Run: headless pygame with SDL's dummy video driver; simulated clock (each Clock.tick advances the game by its frame time, no real sleeping); random seed 0; keys injected as events and as key.get_pressed() state; mouse plan: one left click at the window centre at the start of phase 2, then a move to the lower-right quarter at the start of phase 3.
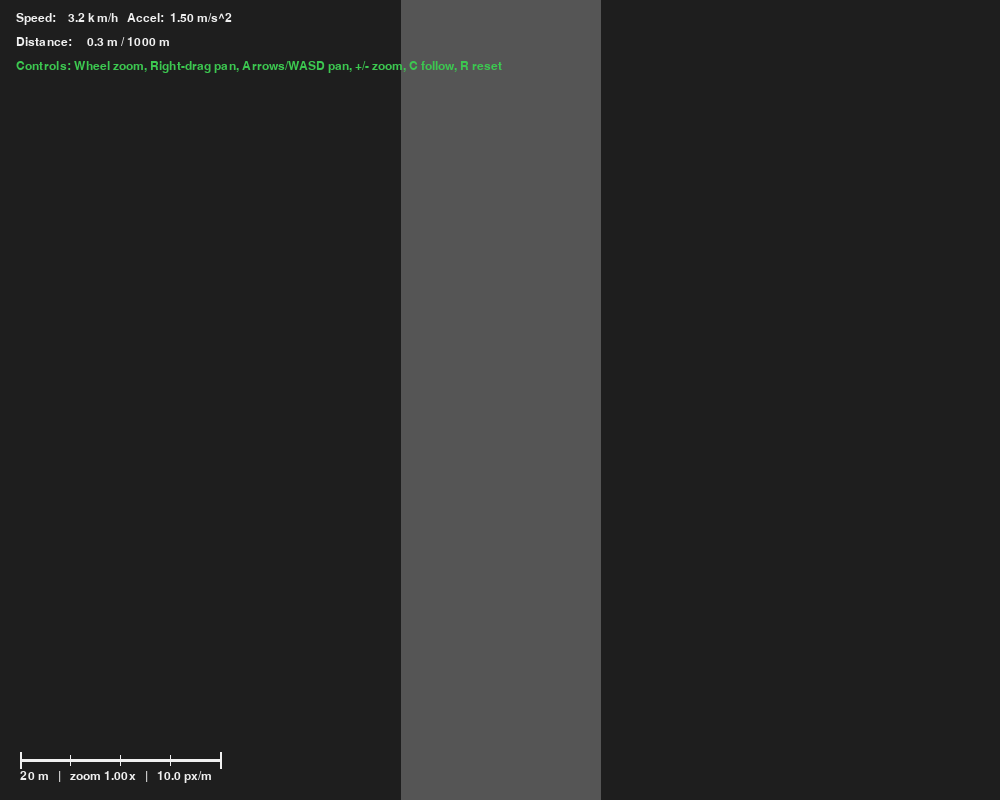
Frame 1 of 4 · flips 1–60 · no input
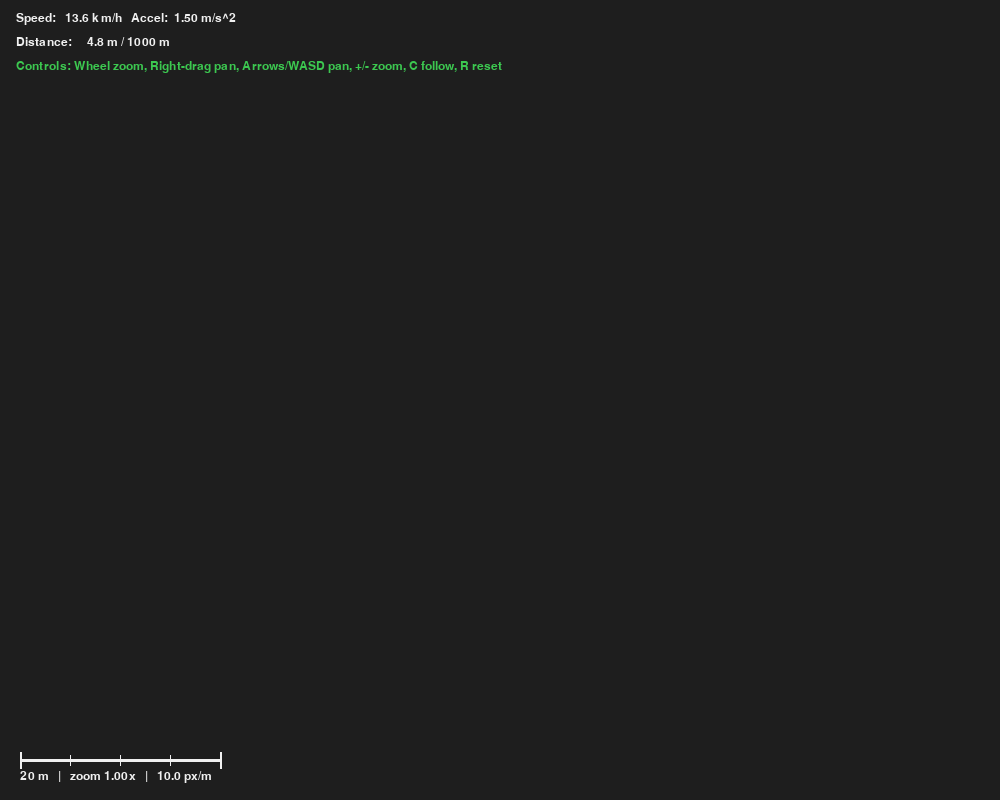
Frame 2 of 4 · flips 61–180 · clicked the window centre · tapped SPACE, RETURN · held RIGHT (→), D
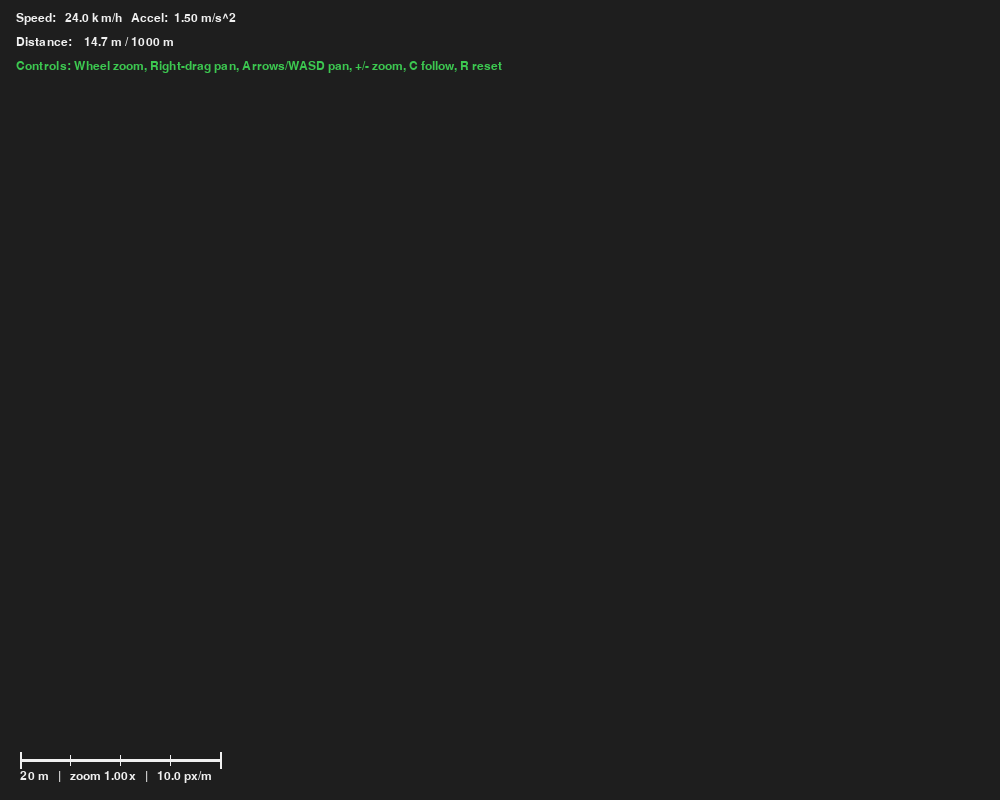
Frame 3 of 4 · flips 181–300 · moved the mouse to the lower-right quarter · held DOWN (↓), S
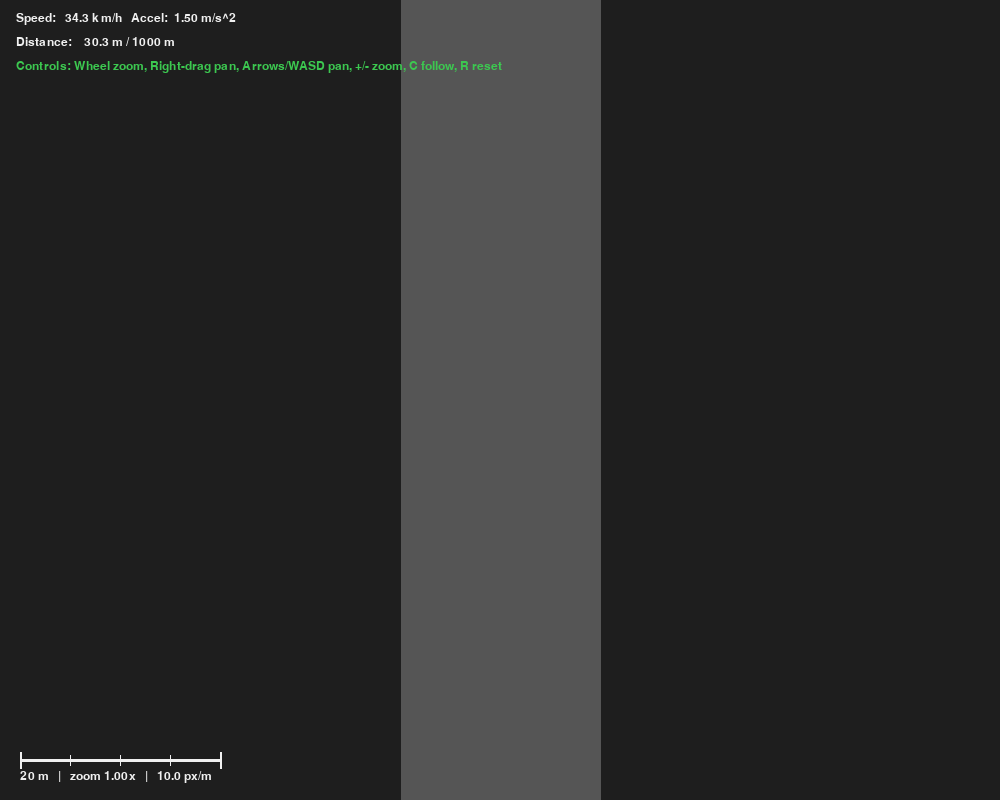
Frame 4 of 4 · flips 301–420 · held LEFT (←), A, UP (↑), W

The pygame program that drew these frames:

# --- CONFIGURATION & CONSTANTS ---
# (from config.py)
TRUCK_CAPACITY_TON = 5.0
MINE_INITIAL_TON   = 10.0
LOAD_RATE_TPS      = 1.0
UNLOAD_RATE_TPS    = 1.0
VCAP_EMPTY_KMH     = 120.0
VCAP_LOADED_KMH    = 80.0
UTURN_TIME_S       = 2.0
STOP_ZONE_M        = 5.0
STOP_EPS_M         = 1.0
ROAD_LEN_M      = 1_000.0
LANE_WIDTH_M    = 3.5
LANES           = 4
BASE_SCALE      = 10.0
TARGET_KMH      = 120.0
AUTO_MODE       = True
FOLLOW_TRUCK    = False
MASS_KG         = 20_000.0
CD              = 0.8
FRONTAL_AREA    = 8.0
CRR             = 0.006
AIR_DENS        = 1.225
MU_TIRE         = 0.8
P_MAX_W         = 300_000.0
A_BRAKE_COMF    = 3.0
A_BRAKE_MAX     = 4.5
TRUCK_LEN_M     = 8.0
TRUCK_WID_M     = 2.5
WIN_W           = 1000
WIN_H           = 800
FPS             = 60
PAN_SPEED_MPS   = 80.0
PAN_SPEED_FAST  = 200.0
ZOOM_STEP       = 1.1
Kp          = 0.8
Ki          = 0.2
JERK_LIMIT  = 2.0
DRIVE_SIDE      = "left"
WHEELBASE_M        = 4.0
STEER_MAX_DEG      = 28.0
STEER_RATE_DEGPS   = 180.0
STEER_MAX_RAD      = STEER_MAX_DEG * 3.1415926535 / 180.0
STEER_RATE_RADPS   = STEER_RATE_DEGPS * 3.1415926535 / 180.0
LOOKAHEAD_GAIN     = 1.2
LOOKAHEAD_MIN_M    = 5.0
LOOKAHEAD_MAX_M    = 40.0
ROAD_WIDTH_M       = 20.0
PASS_MARGIN_M      = 0.5

# --- MODEL CLASSES ---
from dataclasses import dataclass
@dataclass
class TruckState:
    x: float = 0.0
    y: float = 0.0
    yaw: float = 1.5707963268
    delta: float = 0.0
    v: float = 0.0
    a: float = 0.0
    s_path: float = 0.0
    cargo_ton: float = 0.0
    state: str = "DRIVE_TO_MINE"
    state_timer: float = 0.0
    width_m: float = 2.5
    length_m: float = 8.0
@dataclass
class ControllerState:
    int_err: float = 0.0
    a_cmd_prev: float = 0.0
@dataclass
class Camera:
    cx: float
    cy: float
    zoom: float
@dataclass
class World:
    road_len_m: float
    lane_width_m: float
    lanes: int
    mine_ton: float = 0.0
    dump_ton: float = 0.0
    road_width_m: float = 8.0

# --- LANES ---
def clamp_lane_index(lane_index: int, lanes: int) -> int:
    return max(1, min(lanes, lane_index))
def default_lane(lanes: int, drive_side: str) -> int:
    side = (drive_side or "right").lower()
    return 1 if side == "left" else lanes
def lane_center_x(lane_index: int, lane_width_m: float) -> float:
    return (lane_index - 0.5) * lane_width_m

# --- ROAD ---
def can_pass(road_width_m: float, truck_width_m: float, margin_m: float = 0.5) -> bool:
    return road_width_m >= (2.0 * truck_width_m + 2.0 * margin_m)
def default_lateral_offset(drive_side: str, road_width_m: float, truck_width_m: float) -> float:
    side = (drive_side or "left").lower()
    sign = -1.0 if side == "left" else +1.0
    max_off = 0.5 * (road_width_m - truck_width_m)
    return max(-max_off, min(max_off, sign * 0.25 * road_width_m))

# --- PHYSICS ---
import math
def kmh_to_ms(kmh): return kmh / 3.6
def ms_to_kmh(ms):  return ms * 3.6
TARGET_MS = kmh_to_ms(TARGET_KMH)
def current_mass_kg(cargo_ton: float) -> float:
    return MASS_KG + cargo_ton * 1000.0
def resist_forces(v_ms: float, mass_kg: float) -> float:
    F_rr = CRR * mass_kg * 9.81
    F_d  = 0.5 * AIR_DENS * CD * FRONTAL_AREA * v_ms * v_ms
    return F_rr + F_d
def traction_force_from_power(v_ms: float, throttle: float, mass_kg: float) -> float:
    v_eff = max(v_ms, 0.5)
    F_power = (P_MAX_W * max(0.0, min(1.0, throttle))) / v_eff
    F_mu = MU_TIRE * mass_kg * 9.81
    return min(F_power, F_mu)
def brake_force_from_command(brake_cmd: float, mass_kg: float) -> float:
    brake_cmd = max(0.0, min(1.0, brake_cmd))
    return brake_cmd * mass_kg * A_BRAKE_MAX
def stopping_distance(v_ms: float, a_dec: float) -> float:
    if a_dec <= 0.0:
        return float('inf')
    return v_ms * v_ms / (2.0 * a_dec)

# --- PATH ---
from typing import List, Tuple
Vec2 = Tuple[float, float]
def _dist(a: Vec2, b: Vec2) -> float:
    dx, dy = a[0]-b[0], a[1]-b[1]
    return math.hypot(dx, dy)
class Path:
    def __init__(self, waypoints: List[Vec2]):
        assert len(waypoints) >= 2
        self.wp = waypoints
        self.s = [0.0]
        for i in range(1, len(self.wp)):
            self.s.append(self.s[-1] + _dist(self.wp[i-1], self.wp[i]))
        self.length = self.s[-1]
    def project(self, p: Vec2) -> Tuple[float, Vec2, int]:
        best_d = 1e18
        best_s = 0.0
        best_pt = self.wp[0]
        best_i = 0
        for i in range(1, len(self.wp)):
            a = self.wp[i-1]; b = self.wp[i]
            ax, ay = a; bx, by = b
            apx, apy = p[0]-ax, p[1]-ay
            abx, aby = bx-ax, by-ay
            ab2 = abx*abx + aby*aby
            t = 0.0 if ab2 < 1e-9 else max(0.0, min(1.0, (apx*abx + apy*aby)/ab2))
            qx = ax + t*abx; qy = ay + t*aby
            d = math.hypot(p[0]-qx, p[1]-qy)
            if d < best_d:
                best_d = d
                best_i = i
                best_pt = (qx, qy)
                best_s = self.s[i-1] + math.hypot(qx-ax, qy-ay)
        return best_s, best_pt, best_i
    def point_at(self, s_query: float) -> Vec2:
        s = max(0.0, min(self.length, s_query))
        lo, hi = 0, len(self.wp)-1
        while lo < hi and not (self.s[lo] <= s <= self.s[lo+1]):
            mid = (lo + hi)//2
            if self.s[mid] < s:
                lo = mid
            else:
                hi = mid
        i = min(lo, len(self.wp)-2)
        a = self.wp[i]; b = self.wp[i+1]
        seg_len = self.s[i+1] - self.s[i]
        t = 0.0 if seg_len < 1e-9 else (s - self.s[i]) / seg_len
        return (a[0] + t*(b[0]-a[0]), a[1] + t*(b[1]-a[1]))
    def tangent_at(self, s_query: float) -> Vec2:
        s = max(0.0, min(self.length, s_query))
        lo, hi = 0, len(self.wp)-1
        while lo < hi and not (self.s[lo] <= s <= self.s[lo+1]):
            mid = (lo + hi)//2
            if self.s[mid] < s:
                lo = mid
            else:
                hi = mid
        i = min(lo, len(self.wp)-2)
        a = self.wp[i]; b = self.wp[i+1]
        dx, dy = b[0]-a[0], b[1]-a[1]
        L = math.hypot(dx, dy)
        return (dx/L, dy/L) if L > 1e-9 else (1.0, 0.0)
    def lookahead_point(self, s_now: float, ld: float) -> Vec2:
        return self.point_at(s_now + ld)
    @staticmethod
    def build_straight_with_turnpads(length_m: float, radius_m: float, offset_x: float = 0.0, n_arc_pts: int = 24):
        wp = []
        wp.append((offset_x, 0.0))
        wp.append((offset_x, length_m - radius_m))
        cx, cy = offset_x + radius_m, length_m - radius_m
        for i in range(n_arc_pts+1):
            th = -math.pi/2 + i * (math.pi / n_arc_pts)
            wp.append((cx + radius_m * math.cos(th), cy + radius_m * math.sin(th)))
        wp.append((offset_x + 2*radius_m, radius_m))
        cxb, cyb = offset_x + radius_m, radius_m
        for i in range(n_arc_pts+1):
            th = math.pi/2 + i * (math.pi / n_arc_pts)
            wp.append((cxb + radius_m * math.cos(th), cyb + radius_m * math.sin(th)))
        wp.append((offset_x, 0.0))
        return Path(wp)

# --- STEERING ---
def dynamic_lookahead(v_ms: float) -> float:
    return max(LOOKAHEAD_MIN_M, min(LOOKAHEAD_MAX_M, LOOKAHEAD_GAIN * max(0.0, v_ms)))
def pure_pursuit_delta(x, y, yaw, path, s_on_path, v_ms, dt, delta_prev, dir_sign, remaining_dist):
    ld = dynamic_lookahead(v_ms)
    ld = min(ld, max(3.0, 0.7 * max(0.0, remaining_dist)))
    s_target = s_on_path + (dir_sign * ld)
    tx, ty = path.point_at(s_target)
    dx, dy = tx - x, ty - y
    ca, sa = math.cos(yaw), math.sin(yaw)
    x_v =  ca*dx + sa*dy
    y_v = -sa*dx + ca*dy
    alpha = math.atan2(y_v, x_v)
    delta = math.atan2(2.0 * WHEELBASE_M * math.sin(alpha), max(1e-3, ld))
    delta = max(-STEER_MAX_RAD, min(STEER_MAX_RAD, delta))
    dmax = STEER_RATE_RADPS * dt
    delta = max(delta_prev - dmax, min(delta, delta_prev + dmax))
    return delta

# --- CAMERA ---
def scale_px_per_m(zoom: float) -> float:
    return BASE_SCALE * zoom
def world_to_screen(xm, ym, cam, win_w, win_h):
    S = scale_px_per_m(cam.zoom)
    xs = win_w * 0.5 + (xm - cam.cx) * S
    ys = win_h * 0.5 + (cam.cy - ym) * S
    return int(xs), int(ys)
def screen_to_world(xs, ys, cam, win_w, win_h):
    S = scale_px_per_m(cam.zoom)
    xm = cam.cx + (xs - win_w * 0.5) / S
    ym = cam.cy - (ys - win_h * 0.5) / S
    return xm, ym
def zoom_at_cursor(cam, factor, mouse_pos, win_w, win_h):
    if factor <= 0.0:
        return
    mx, my = mouse_pos
    wx_before, wy_before = screen_to_world(mx, my, cam, win_w, win_h)
    cam.zoom *= factor
    cam.zoom = max(0.05, min(20.0, cam.zoom))
    wx_after, wy_after = screen_to_world(mx, my, cam, win_w, win_h)
    cam.cx += (wx_before - wx_after)
    cam.cy += (wy_before - wy_after)

# --- CYCLE ---
DRIVE_TO_MINE = "DRIVE_TO_MINE"
LOAD          = "LOAD"
UTURN         = "UTURN"
DRIVE_TO_DUMP = "DRIVE_TO_DUMP"
UNLOAD        = "UNLOAD"
IDLE          = "IDLE"
def mine_stop_s(world): return world.road_len_m - STOP_ZONE_M
def dump_stop_s(world): return 0.0 + STOP_ZONE_M
def init_cycle(world, truck):
    truck.state = DRIVE_TO_MINE
    truck.state_timer = 0.0
def update_cycle(dt, world, truck):
    loaded = truck.cargo_ton > 1e-6
    vcap_kmh = VCAP_LOADED_KMH if loaded else VCAP_EMPTY_KMH
    vcap_ms = vcap_kmh / 3.6
    if truck.state == DRIVE_TO_MINE:
        target_s = mine_stop_s(world)
        dir_sign = +1
        if abs(truck.s_path - target_s) < STOP_EPS_M and truck.v < 0.2:
            truck.state = LOAD
            truck.state_timer = 0.0
        return target_s, vcap_ms, dir_sign
    elif truck.state == LOAD:
        target_s = truck.s_path
        dir_sign = 0
        room_t = max(0.0, TRUCK_CAPACITY_TON - truck.cargo_ton)
        take_t = min(LOAD_RATE_TPS * dt, room_t, world.mine_ton)
        truck.cargo_ton += take_t
        world.mine_ton  -= take_t
        if room_t - take_t <= 1e-6 or world.mine_ton <= 1e-6:
            truck.state = UTURN
            truck.state_timer = UTURN_TIME_S
        return target_s, 0.0, dir_sign
    elif truck.state == UTURN:
        target_s = truck.s_path
        dir_sign = 0
        truck.state_timer -= dt
        if truck.state_timer <= 0.0:
            if truck.cargo_ton > 1e-6:
                truck.state = DRIVE_TO_DUMP
            elif world.mine_ton > 1e-6:
                truck.state = DRIVE_TO_MINE
            else:
                truck.state = IDLE
        return target_s, 0.0, dir_sign
    elif truck.state == DRIVE_TO_DUMP:
        target_s = dump_stop_s(world)
        dir_sign = -1
        if abs(truck.s_path - target_s) < STOP_EPS_M and truck.v < 0.2:
            truck.state = UNLOAD
            truck.state_timer = 0.0
        return target_s, vcap_ms, dir_sign
    elif truck.state == UNLOAD:
        target_s = truck.s_path
        dir_sign = 0
        drop_t = min(UNLOAD_RATE_TPS * dt, truck.cargo_ton)
        truck.cargo_ton -= drop_t
        world.dump_ton   += drop_t
        if truck.cargo_ton <= 1e-6:
            truck.state = UTURN
            truck.state_timer = UTURN_TIME_S
        return target_s, 0.0, dir_sign
    else:
        return truck.s_path, 0.0, 0

# --- CONTROL ---
def controller(dt, s, v, mass_kg, target_s, vcap_ms, ctrl, dir_sign):
    dist = max(0.0, dir_sign * (target_s - s))
    v_stop_cap = math.sqrt(max(0.0, 2.0 * A_BRAKE_COMF * dist))
    v_ref = min(vcap_ms, v_stop_cap)
    v_margin = 0.5
    need_emergency = v > (v_stop_cap + v_margin)
    a_brake_limit = A_BRAKE_MAX if need_emergency else A_BRAKE_COMF
    tau = 0.6
    a_des = (v_ref - v) / max(0.1, tau)
    a_raw = max(-a_brake_limit, min(1.5, a_des))
    da_max = JERK_LIMIT * dt
    a_cmd = max(ctrl.a_cmd_prev - da_max, min(a_raw, ctrl.a_cmd_prev + da_max))
    ctrl.a_cmd_prev = a_cmd
    F_res = resist_forces(v, mass_kg)
    if a_cmd >= 0.0:
        F_need = mass_kg * a_cmd + F_res
        lo, hi = 0.0, 1.0
        for _ in range(12):
            mid = 0.5 * (lo + hi)
            if traction_force_from_power(v, mid, mass_kg) >= F_need:
                hi = mid
            else:
                lo = mid
        throttle = hi
        brake = 0.0
    else:
        F_need_brake = max(0.0, mass_kg * (-a_cmd) - F_res)
        brake = min(1.0, F_need_brake / (mass_kg * A_BRAKE_MAX))
        throttle = 0.0
    return throttle, brake

# --- AGENT ---
class AgentConfig:
    def __init__(self, id: str, keep_side: str = "left"):
        self.id = id
        self.keep_side = keep_side
class TruckAgent:
    def __init__(self, agent_id: str, world: World, path: Path, cfg: AgentConfig = None):
        self.id = agent_id
        self.state = TruckState()
        self.ctrl  = ControllerState()
        self.path  = path
        self.keep_side = (cfg.keep_side if cfg else "left")
        dump_xy = self.path.point_at(0.0)
        self.state.x, self.state.y = dump_xy
        self.state.yaw = 1.5707963268
        self.state.s_path = 0.0
        init_cycle(world, self.state)
    def step(self, dt: float, world: World, neighbors: List["TruckAgent"]):
        target_s, vcap_ms, dir_sign = update_cycle(dt, world, self.state)
        s_now, _, _ = self.path.project((self.state.x, self.state.y))
        self.state.s_path = s_now
        must_yield = False
        horizon_m = 60.0
        for other in neighbors:
            if other is self:
                continue
            s_other = other.state.s_path
            if abs(s_other - s_now) < horizon_m:
                going_up = ("MINE" in self.state.state) or (self.state.state == "DRIVE_TO_MINE")
                other_up = ("MINE" in other.state.state) or (other.state.state == "DRIVE_TO_MINE")
                if going_up != other_up:
                    if not can_pass(world.road_width_m, self.state.width_m, PASS_MARGIN_M):
                        must_yield = True
                        break
        mass_kg = current_mass_kg(self.state.cargo_ton)
        local_vcap = 0.0 if must_yield else vcap_ms
        throttle, brake = controller(dt, self.state.s_path, self.state.v, mass_kg,
                                     target_s, local_vcap, self.ctrl, dir_sign)
        remaining = max(0.0, dir_sign * (target_s - self.state.s_path))
        self.state.delta = pure_pursuit_delta(
            self.state.x, self.state.y, self.state.yaw,
            self.path, self.state.s_path, self.state.v, dt,
            self.state.delta, dir_sign, remaining
        )
        if remaining < 10.0:
            local_vcap = min(local_vcap, 5.0)
        F_res   = resist_forces(self.state.v, mass_kg)
        F_trac  = traction_force_from_power(self.state.v, throttle, mass_kg)
        F_brake = brake_force_from_command(brake, mass_kg)
        dv = (F_trac - F_res - F_brake) / mass_kg
        self.state.a = dv
        if local_vcap > 1e-6:
            self.state.v = max(0.0, min(self.state.v + dv * dt, local_vcap))
        else:
            self.state.v = max(0.0, self.state.v + dv * dt)
        self.state.yaw += (self.state.v * math.tan(self.state.delta) / WHEELBASE_M) * dt
        self.state.x   += self.state.v * math.cos(self.state.yaw) * dt
        self.state.y   += self.state.v * math.sin(self.state.yaw) * dt
        if self.state.s_path <= 0.0 and "DUMP" in self.state.state:
            self.state.s_path = 0.0
        if self.state.s_path >= self.path.length and "MINE" in self.state.state:
            self.state.s_path = self.path.length
        return {
            "id": self.id, "x": self.state.x, "y": self.state.y,
            "yaw": self.state.yaw, "v": self.state.v, "a": self.state.a,
            "cargo_ton": self.state.cargo_ton, "state": self.state.state,
        }

# --- FLEET ---
class Fleet:
    def __init__(self):
        self.agents: List[TruckAgent] = []
    def add(self, agent: TruckAgent):
        self.agents.append(agent)
    def update(self, dt: float, world: World):
        telemetry = []
        for i, agent in enumerate(self.agents):
            neighbors = self.agents
            telemetry.append(agent.step(dt, world, neighbors))
        return telemetry
    def render(self, screen, world, cam, win_w, win_h):
        for agent in self.agents:
            st = agent.state
            draw_truck(screen, st, world, cam, win_w, win_h)

# --- RENDER ---
import pygame
COLORS = {
    "GREY":   (85, 85, 85),
    "DARK":   (30, 30, 30),
    "WHITE":  (240, 240, 240),
    "YELLOW": (240, 220, 0),
    "RED":    (220, 40, 40),
    "GREEN":  (60, 200, 80),
    "LINE":   (210, 210, 210),
}
def draw_road(screen, world, cam, win_w, win_h, path=None):
    GREY = COLORS["GREY"]
    if path:
        pts = []
        S = scale_px_per_m(cam.zoom)
        half = 0.5 * world.road_width_m
        for i in range(1, len(path.wp)):
            ax, ay = path.wp[i-1]; bx, by = path.wp[i]
            axs, ays = world_to_screen(ax, ay, cam, win_w, win_h)
            bxs, bys = world_to_screen(bx, by, cam, win_w, win_h)
            pygame.draw.line(screen, GREY, (axs, ays), (bxs, bys), max(2, int(world.road_width_m * S)))
    else:
        pygame.draw.rect(screen, GREY, pygame.Rect(0, 0, win_w, win_h))
def draw_facilities(screen, world, cam, win_w, win_h, font):
    WHITE = COLORS["WHITE"]
    total_w_m = world.lanes * world.lane_width_m
    x0 = 0.0; x1 = total_w_m
    y_dump0 = 0.0
    y_dump1 = STOP_ZONE_M * 2.0
    xs0, ys0 = world_to_screen(x0, y_dump0, cam, win_w, win_h)
    xs1, ys1 = world_to_screen(x1, y_dump1, cam, win_w, win_h)
    dump_rect = pygame.Rect(min(xs0,xs1), min(ys0,ys1), abs(xs1-xs0), abs(ys1-ys0))
    pygame.draw.rect(screen, (60,60,60), dump_rect, border_radius=4)
    txt = font.render(f"Dump Site  |  Collected: {world.dump_ton:.2f} t", True, WHITE)
    screen.blit(txt, (dump_rect.x + 8, dump_rect.y + 6))
    y_mine1 = world.road_len_m
    y_mine0 = world.road_len_m - STOP_ZONE_M * 2.0
    xm0, ym0 = world_to_screen(x0, y_mine0, cam, win_w, win_h)
    xm1, ym1 = world_to_screen(x1, y_mine1, cam, win_w, win_h)
    mine_rect = pygame.Rect(min(xm0,xm1), min(ym0,ym1), abs(xm1-xm0), abs(ym1-ym0))
    pygame.draw.rect(screen, (60,60,60), mine_rect, border_radius=4)
    txt = font.render(f"Coal Mine  |  Remaining: {world.mine_ton:.2f} t", True, WHITE)
    screen.blit(txt, (mine_rect.x + 8, mine_rect.y + 6))
def draw_truck(screen, st, world, cam, win_w, win_h):
    S = scale_px_per_m(cam.zoom)
    w = max(2, int(st.width_m * S))
    h = max(4, int(st.length_m * S))
    surf = pygame.Surface((w, h), pygame.SRCALPHA)
    pygame.draw.rect(surf, COLORS["RED"], pygame.Rect(0, 0, w, h), border_radius=4)
    frac = 0.0 if TRUCK_CAPACITY_TON <= 1e-6 else min(1.0, st.cargo_ton / TRUCK_CAPACITY_TON)
    if frac > 0.0:
        fh = int(h * frac)
        pygame.draw.rect(surf, COLORS["GREEN"], pygame.Rect(0, h - fh, w, fh), border_radius=3)
    deg = -math.degrees(st.yaw) + 90.0
    rsurf = pygame.transform.rotozoom(surf, deg, 1.0)
    xs, ys = world_to_screen(st.x, st.y, cam, win_w, win_h)
    rect = rsurf.get_rect(center=(xs, ys))
    screen.blit(rsurf, rect)
def draw_hud(screen, font, v, a, s, world):
    WHITE = COLORS["WHITE"]; GREEN = COLORS["GREEN"]
    kmh = ms_to_kmh(v)
    text1 = font.render(f"Speed: {kmh:6.1f} km/h   Accel: {a:5.2f} m/s^2", True, WHITE)
    text2 = font.render(f"Distance: {s:7.1f} m / {world.road_len_m:.0f} m", True, WHITE)
    text3 = font.render("Controls: Wheel zoom, Right-drag pan, Arrows/WASD pan, +/- zoom, C follow, R reset", True, GREEN)
    screen.blit(text1, (16, 12))
    screen.blit(text2, (16, 36))
    screen.blit(text3, (16, 60))
def draw_scale_bar(screen, cam, font, win_w, win_h):
    WHITE = COLORS["WHITE"]
    S = scale_px_per_m(cam.zoom)
    nice = [1,2,5]; target_px = 220
    candidates = [k * (10 ** n) for n in range(-3, 6) for k in nice]
    best = min(candidates, key=lambda c: abs(c * S - target_px))
    length_m = max(1e-6, best)
    bar_px = length_m * S
    x0 = 20; y0 = win_h - 40
    pygame.draw.line(screen, WHITE, (x0, y0), (x0 + int(bar_px), y0), 3)
    pygame.draw.line(screen, WHITE, (x0, y0 - 8), (x0, y0 + 8), 2)
    pygame.draw.line(screen, WHITE, (x0 + int(bar_px), y0 - 8), (x0 + int(bar_px), y0 + 8), 2)
    sub_m = 1.0 if S >= 15 else (5.0 if S >= 3.0 else 10.0)
    n_sub = int(length_m // sub_m)
    for i in range(1, n_sub):
        xi = x0 + int(i * sub_m * S)
        pygame.draw.line(screen, WHITE, (xi, y0 - 5), (xi, y0 + 5), 1)
    label = f"{length_m:g} m   |   zoom {cam.zoom:.2f}x   |   {S:.1f} px/m"
    text = font.render(label, True, WHITE)
    screen.blit(text, (x0, y0 + 10))

# --- MAIN APP ---
def main():
    import sys
    pygame.init()
    screen = pygame.display.set_mode((WIN_W, WIN_H))
    clock  = pygame.time.Clock()
    font   = pygame.font.SysFont("consolas", 18)
    world = World(
        road_len_m=ROAD_LEN_M,
        lane_width_m=LANE_WIDTH_M,
        lanes=LANES,
        mine_ton=MINE_INITIAL_TON,
        dump_ton=0.0,
        road_width_m=ROAD_WIDTH_M
    )
    center_x = 0.0
    path = Path([(center_x, 0.0), (center_x, world.road_len_m)])
    turn_radius = WHEELBASE_M / math.tan(STEER_MAX_RAD)
    min_u_width = 2.0 * turn_radius + TRUCK_WID_M + 1.0
    if world.road_width_m < min_u_width:
        print(f"[WARN] Road width {world.road_width_m:.1f} m < ~{min_u_width:.1f} m for one-sweep U-turn; "
              f"consider widening ROAD_WIDTH_M or adding turn pads.", flush=True)
    fleet = Fleet()
    agent = TruckAgent("truck-001", world, path, AgentConfig(id="truck-001", keep_side=DRIVE_SIDE))
    fleet.add(agent)
    cam = Camera(cx=center_x, cy=world.road_len_m * 0.15, zoom=1.0)
    running = True
    dragging = False
    last_mouse = (0, 0)
    follow = FOLLOW_TRUCK
    while running:
        dt = clock.tick(FPS) / 1000.0
        for event in pygame.event.get():
            if event.type == pygame.QUIT:
                running = False
            elif event.type == pygame.MOUSEWHEEL:
                factor = ZOOM_STEP if event.y > 0 else (1.0 / ZOOM_STEP)
                zoom_at_cursor(cam, factor, pygame.mouse.get_pos(), WIN_W, WIN_H)
            elif event.type == pygame.MOUSEBUTTONDOWN:
                if event.button == 3:
                    dragging = True
                    last_mouse = event.pos
                elif event.button == 4:
                    zoom_at_cursor(cam, ZOOM_STEP, event.pos, WIN_W, WIN_H)
                elif event.button == 5:
                    zoom_at_cursor(cam, 1.0 / ZOOM_STEP, event.pos, WIN_W, WIN_H)
            elif event.type == pygame.MOUSEBUTTONUP:
                if event.button == 3:
                    dragging = False
            elif event.type == pygame.MOUSEMOTION and dragging:
                mx, my = event.pos
                dx = mx - last_mouse[0]
                dy = my - last_mouse[1]
                last_mouse = (mx, my)
                S = scale_px_per_m(cam.zoom)
                cam.cx -= dx / S
                cam.cy += dy / S
            elif event.type == pygame.KEYDOWN:
                if event.key == pygame.K_c:
                    follow = not follow
                elif event.key == pygame.K_r:
                    cam.zoom = 1.0
                    cam.cx = center_x
                    cam.cy = world.road_len_m * 0.15
                elif event.key in (pygame.K_PLUS, pygame.K_EQUALS):
                    zoom_at_cursor(cam, ZOOM_STEP, (WIN_W // 2, WIN_H // 2), WIN_W, WIN_H)
                elif event.key == pygame.K_MINUS:
                    zoom_at_cursor(cam, 1.0 / ZOOM_STEP, (WIN_W // 2, WIN_H // 2), WIN_W, WIN_H)
        keys = pygame.key.get_pressed()
        pan = PAN_SPEED_MPS * dt
        if keys[pygame.K_LSHIFT] or keys[pygame.K_RSHIFT]:
            pan = PAN_SPEED_FAST * dt
        if keys[pygame.K_LEFT] or keys[pygame.K_a]:
            cam.cx -= pan
        if keys[pygame.K_RIGHT] or keys[pygame.K_d]:
            cam.cx += pan
        if keys[pygame.K_UP] or keys[pygame.K_w]:
            cam.cy += pan
        if keys[pygame.K_DOWN] or keys[pygame.K_s]:
            cam.cy -= pan
        if follow and fleet.agents:
            lead = fleet.agents[0]
            cam.cx = lead.state.x
            cam.cy = lead.state.y - (WIN_H * 0.3) / scale_px_per_m(cam.zoom)
        telemetry = fleet.update(dt, world)
        screen.fill(COLORS["DARK"])
        draw_road(screen, world, cam, WIN_W, WIN_H, path)
        draw_facilities(screen, world, cam, WIN_W, WIN_H, font)
        fleet.render(screen, world, cam, WIN_W, WIN_H)
        draw_scale_bar(screen, cam, font, WIN_W, WIN_H)
        lead = fleet.agents[0]
        draw_hud(screen, font, lead.state.v, lead.state.a, lead.state.s_path, world)
        pygame.display.flip()
    pygame.quit()
    sys.exit()

# --- ENTRY POINT ---
if __name__ == "__main__":
    main()
